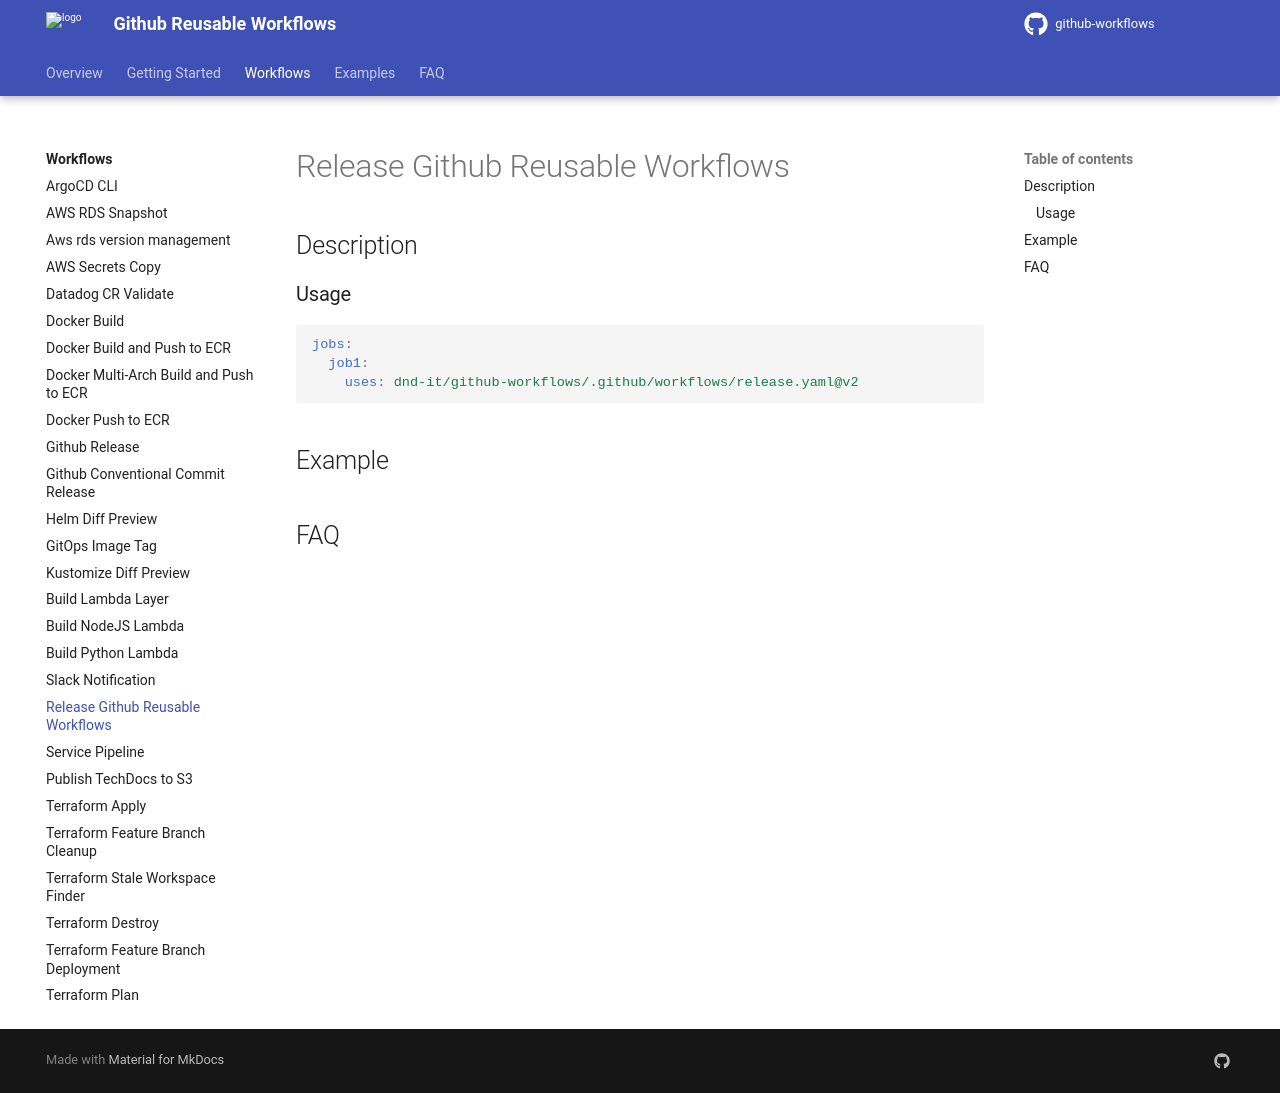

repository: DND-IT/github-workflows · page: workflows/release/index.html · generator: mkdocs

---
title: Release Github Reusable Workflows
---

## Description

<!-- action-docs-inputs source=".github/workflows/release.yaml" -->

<!-- action-docs-inputs source=".github/workflows/release.yaml" -->

<!-- action-docs-outputs source=".github/workflows/release.yaml" -->

<!-- action-docs-outputs source=".github/workflows/release.yaml" -->

<!-- action-docs-usage source=".github/workflows/release.yaml" project="dnd-it/github-workflows/.github/workflows/release.yaml" version="v2" -->
### Usage

```yaml
jobs:
  job1:
    uses: dnd-it/github-workflows/.github/workflows/release.yaml@v2
```
<!-- action-docs-usage source=".github/workflows/release.yaml" project="dnd-it/github-workflows/.github/workflows/release.yaml" version="v2" -->

## Example

## FAQ
